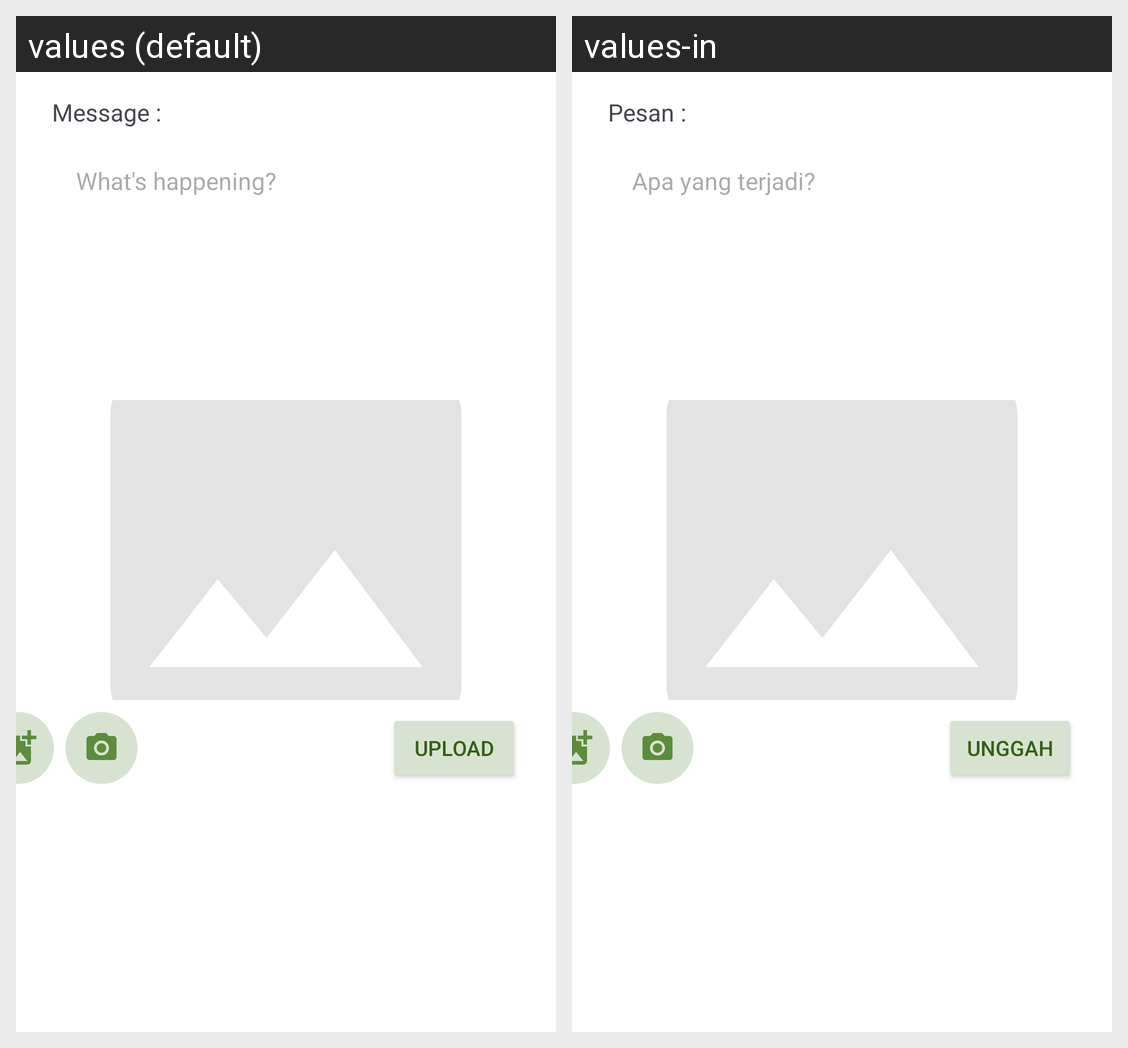

Here is an Android app screen in its default locale and in the app's own translations. Write out the translated-string differences for the strings that appear on this screen.
Android screen res/layout/activity_upload.xml rendered under 2 locales, left to right: values (default), values-in. Device: Nexus 5 (rendered at 1080×1920; each locale shown at half size, 540×960, under a caption strip naming it); theme Theme.AgroVision.
Strings drawn on this screen, with the default value and each locale's value (text and hints the layout hard-codes, and strings that could not be matched under every locale, appear in the picture but are not listed):

message_label
  values: Message :
  values-in: Pesan :

hint_upload
  values: What's happening?
  values-in: Apa yang terjadi?

upload_btn
  values: Upload
  values-in: Unggah
